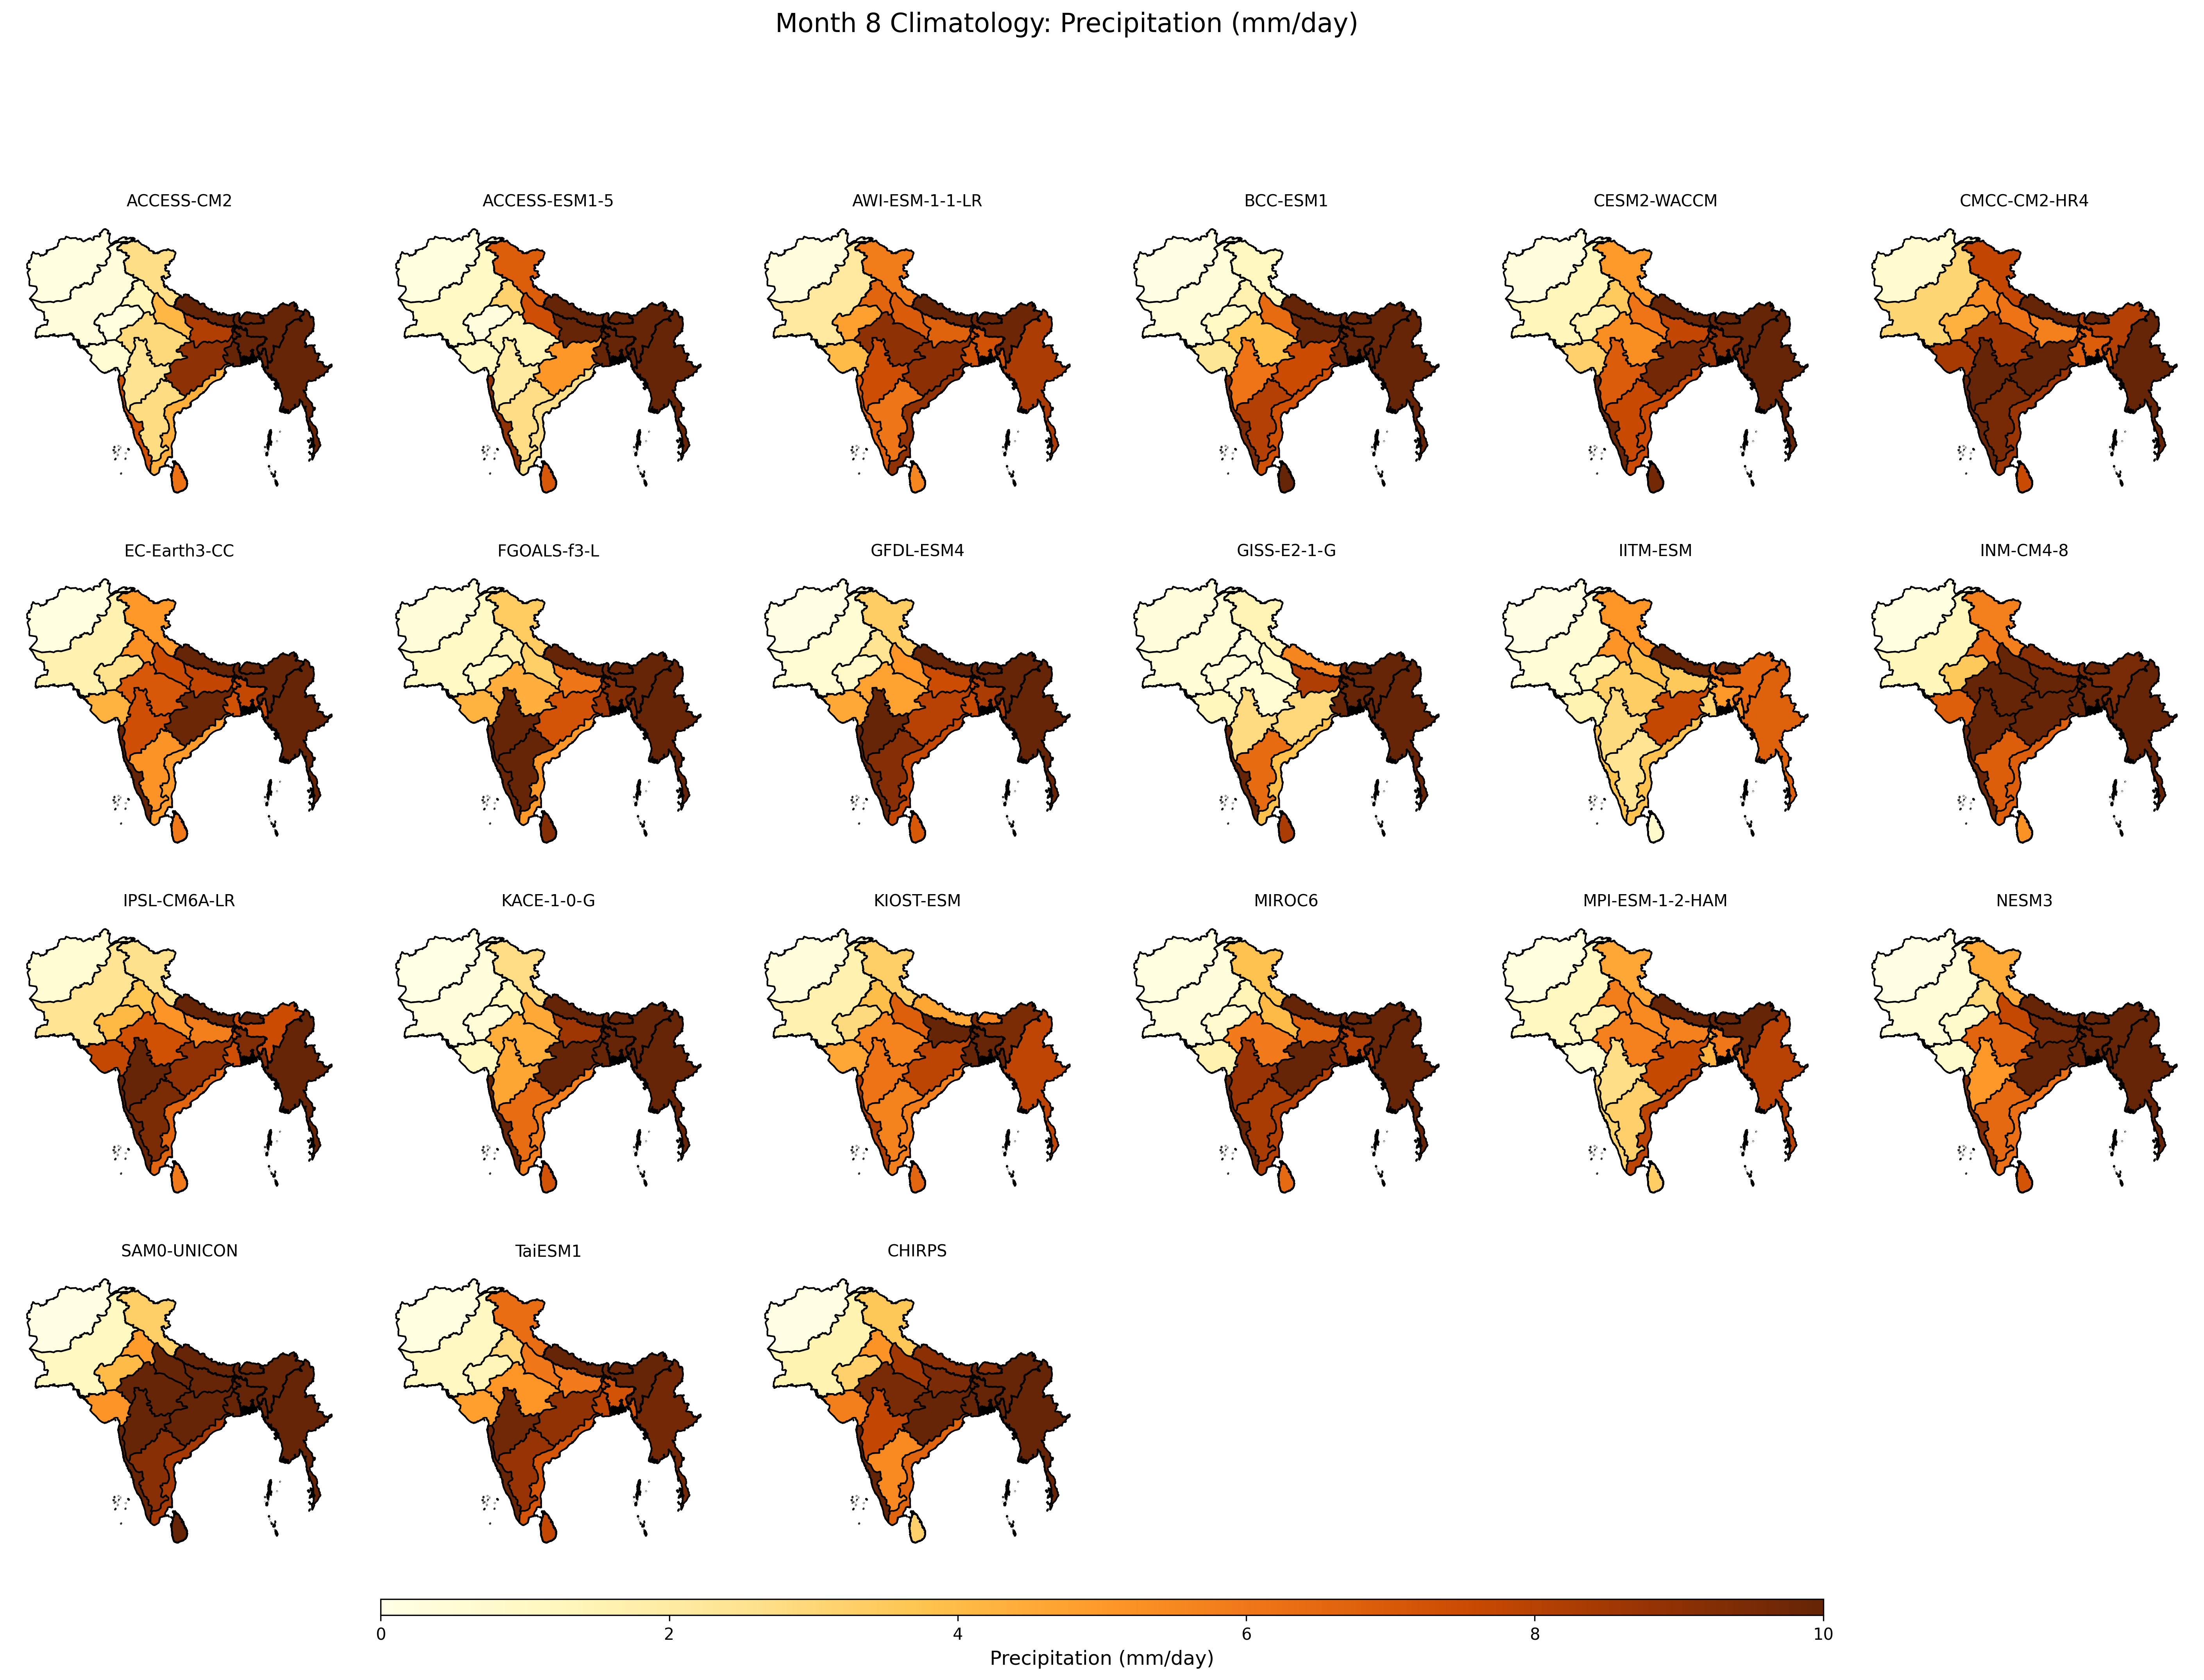

The table this chart was drawn from, first rows:
, ACCESS-CM2, ACCESS-ESM1-5, AWI-ESM-1-1-LR, BCC-ESM1, CESM2-WACCM, CMCC-CM2-HR4, EC-Earth3-CC, FGOALS-f3-L, GFDL-ESM4, GISS-E2-1-G, IITM-ESM, INM-CM4-8, IPSL-CM6A-LR, KACE-1-0-G, KIOST-ESM, MIROC6, MPI-ESM-1-2-HAM, NESM3, SAM0-UNICON, TaiESM1, CHIRPS
Afghanistan, 0.1686, 0.2252, 0.2583, 0.08184, 0.26, 0.6783, 0.1172, 0.3591, 0.09845, 0.2857, 0.0935, 0.1298, 0.5644, 0.05788, 0.2984, 0.1288, 0.2071, 0.09436, 0.08157, 0.1836, 0.1129
Bangladesh, 15.63, 24.16, 7.301, 12.95, 9.028, 6.838, 7.701, 9.272, 8.308, 22.24, 5.022, 13.76, 9.297, 15.27, 11.33, 7.983, 6.032, 11.09, 15.39, 7.265, 14.36
Bhutan, 14.51, 17.33, 19.16, 13.56, 20.1, 13.9, 17.83, 17.75, 14.05, 40.72, 11.02, 9.842, 11.2, 15.11, 5.617, 15.04, 19.57, 20.25, 11.24, 33.5, 9.153
Myanmar, 14.07, 16.35, 8.31, 13.65, 12.82, 10.37, 12.42, 15.96, 11.39, 14.75, 6.792, 13.41, 11.33, 14.93, 7.839, 10.52, 7.98, 11.49, 12.56, 9.687, 11.99
Nepal, 11.19, 15.52, 17.38, 11.18, 18.93, 20.76, 14.49, 11.9, 12.67, 5.589, 11.59, 9.134, 10.04, 12.1, 4.614, 15.81, 14.88, 17.1, 14.32, 31.15, 9.084
Pakistan, 0.3294, 0.9895, 2.117, 0.3773, 1.338, 3.084, 1.601, 0.9633, 0.6042, 0.478, 0.4947, 1.352, 2.458, 0.3131, 1.572, 0.3037, 1.126, 0.4074, 1.116, 1.06, 1.547
Sri Lanka, 6.173, 7.097, 5.567, 10.21, 9.649, 7.564, 5.952, 9.254, 7.059, 8.286, 0.7873, 5.212, 5.907, 7.251, 6.627, 6.46, 3.371, 7.225, 13.85, 7.753, 3.244
Zone 1, 2.659, 6.866, 5.888, 1.147, 4.985, 7.811, 5.034, 3.43, 3.349, 1.477, 5.109, 5.763, 2.579, 2.739, 3.311, 3.78, 4.607, 4.527, 3.308, 6.34, 3.561
Zone 10, 2.806, 2.75, 6.088, 8.058, 7.597, 9.543, 5.171, 10.5, 9.202, 6.437, 2.422, 6.842, 9.447, 6.391, 5.686, 8.33, 3.249, 6.485, 9.158, 8.779, 5.439
Zone 11, 4.386, 2.709, 8.921, 7.339, 7.502, 8.698, 4.955, 5.068, 7.66, 3.855, 3.773, 6.826, 6.644, 5.838, 5.805, 8.122, 7.886, 6.288, 8.454, 7.152, 6.698
Zone 12, 7.315, 8.93, 6.823, 9.463, 11.87, 14.25, 15.39, 22.56, 13.31, 12.02, 3.798, 10.88, 12.02, 13.38, 8.233, 10.59, 3.174, 9.375, 17.87, 13.03, 15.15
Zone 13, 0.581, 1.126, 4.005, 2.333, 3.235, 8.405, 4.263, 4.233, 4.566, 1.278, 1.537, 6.823, 7.706, 1.17, 4.575, 1.579, 0.6189, 0.812, 5.135, 4.84, 5.795
Zone 14, 0.2121, 0.2463, 4.791, 0.9516, 1.65, 4.304, 2.563, 0.9984, 0.8882, 0.4775, 0.9966, 3.536, 4.088, 0.394, 2.859, 0.6859, 1.474, 0.7842, 4.01, 1.388, 3.216
Zone 15, 11, 12.53, 13.23, 13.86, 13.07, 12.98, 13.27, 12.2, 9.55, 12.12, 7.084, 3.808, 5.446, 12.68, 12.83, 13.5, 13.76, 8.967, 12.95, 13.16, 14.62
Zone 2, 14.29, 19.59, 9.785, 10.9, 12.27, 8.053, 12.21, 12.93, 10.69, 30.56, 6.567, 9.523, 7.532, 14.94, 9.449, 10.39, 9.991, 12.16, 10.34, 11.88, 11.31
Zone 3, 13.89, 14.6, 7.269, 12.04, 8.717, 6.877, 7.279, 8.736, 7.614, 14.58, 3.198, 15.26, 7.35, 11.73, 12.04, 9.038, 4.222, 10.52, 16.95, 7.909, 10.72
Zone 4, 8.162, 12.93, 6.739, 12.47, 7.753, 5.75, 7.795, 6.083, 7.494, 8.204, 3.519, 12.92, 5.817, 8.6, 10.42, 6.733, 5.735, 9.693, 15.63, 5.905, 9.482
Zone 5, 4.117, 7.388, 6.916, 6.441, 6.121, 6.144, 7.513, 3.285, 5.108, 1.01, 3.984, 10.21, 5.132, 4.536, 6.822, 4.032, 5.45, 7.687, 10.56, 6.017, 8.536
Zone 6, 1.361, 3.156, 6.676, 1.631, 3.508, 5.531, 5.274, 1.58, 2.457, 0.4212, 5.141, 6.332, 3.635, 1.26, 3.918, 1.432, 5.826, 3.043, 4.94, 2.958, 5.192
Zone 7, 9.021, 5.073, 9.094, 7.525, 9.676, 10.04, 9.832, 7.223, 8.003, 2.953, 7.666, 19.11, 8.938, 10.8, 7.87, 12.53, 7.653, 11.38, 13.77, 8.92, 11.97
Zone 8, 2.924, 1.442, 8.993, 3.852, 5.35, 8.521, 7.107, 4.355, 4.76, 0.5585, 3.396, 15.01, 7.312, 4.39, 5.652, 5.917, 5.707, 6.647, 11.38, 5.109, 9.498
Zone 9, 2.477, 2.108, 7.439, 6.104, 6.884, 12.42, 7.414, 10.11, 10.75, 2.814, 2.855, 11.9, 11.54, 4.644, 6.144, 8.755, 2.703, 5.011, 10.22, 9.757, 7.736
